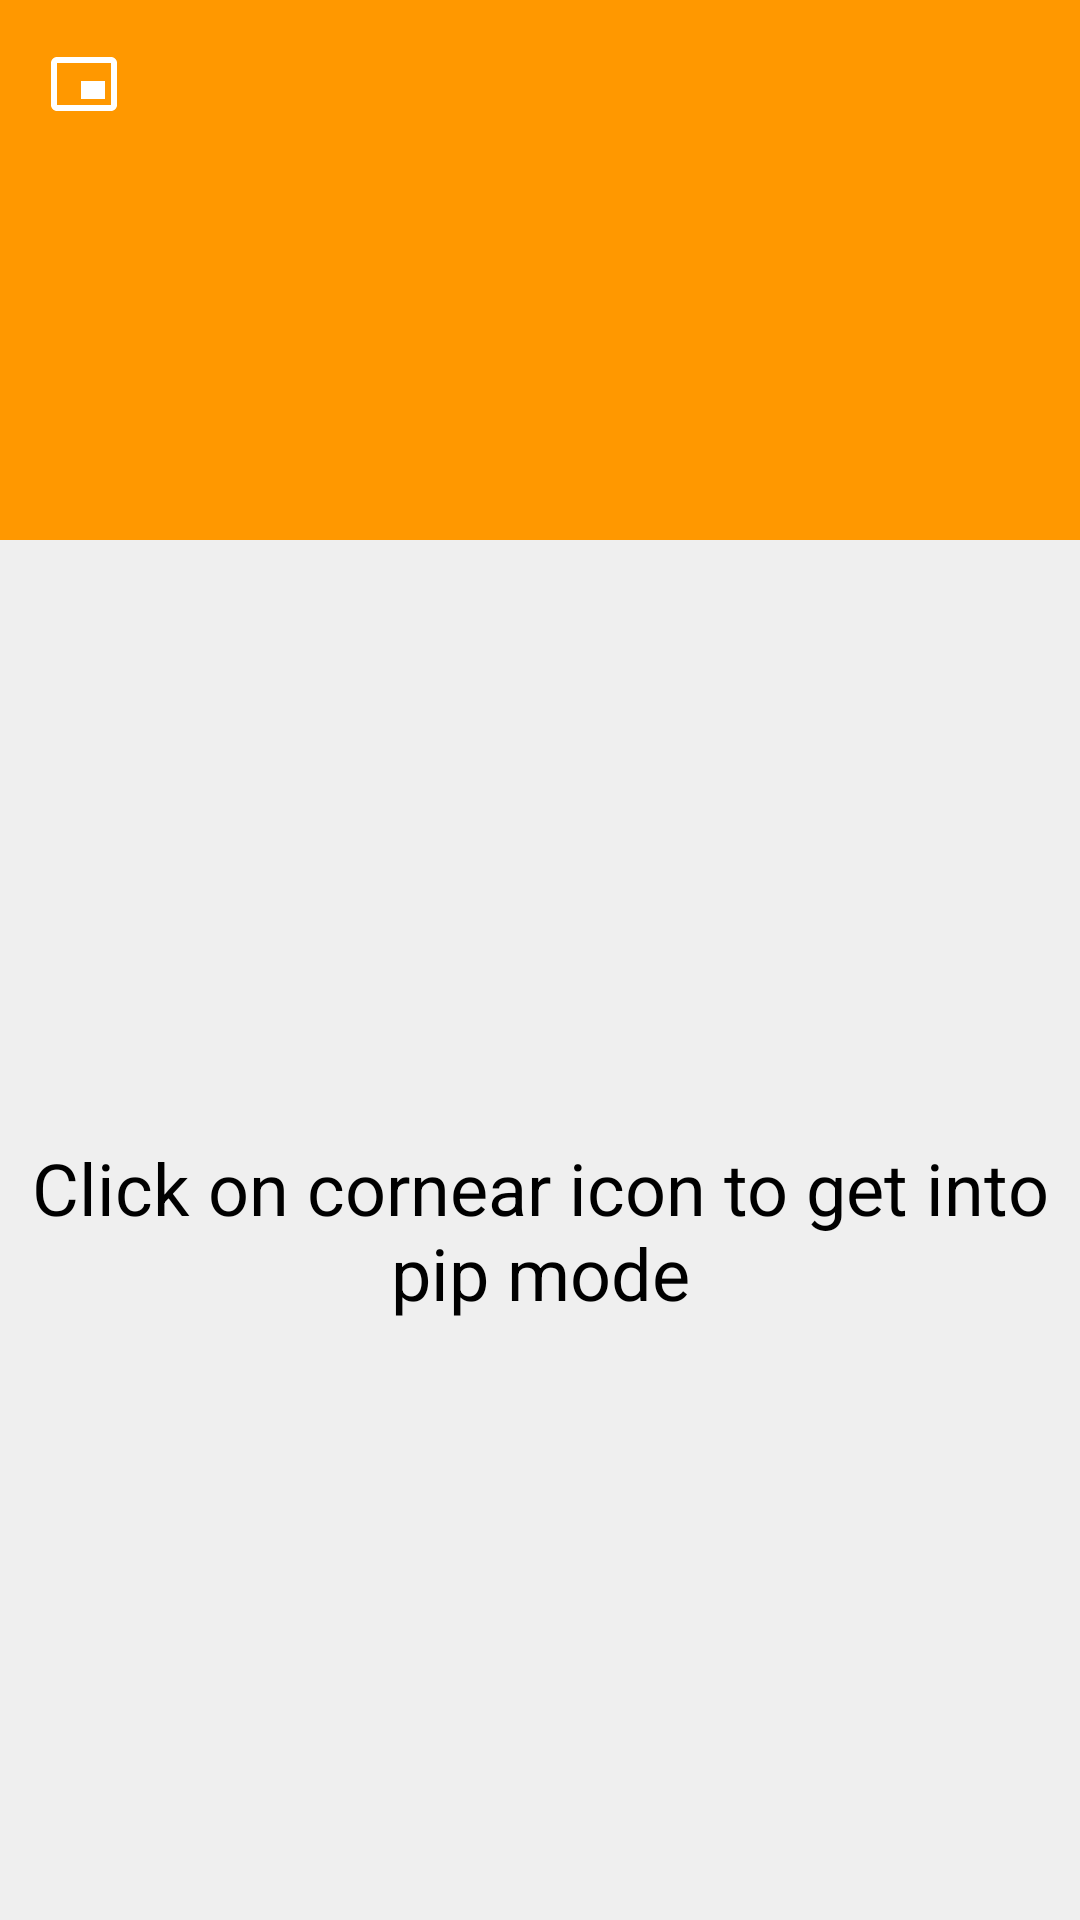

Write the Android layout XML for this screen, with the resource values it uses.
<!-- AndroidManifest.xml: application theme AppTheme -->
<!-- res/layout/activity_pip.xml -->
<?xml version="1.0" encoding="utf-8"?>
<LinearLayout xmlns:android="http://schemas.android.com/apk/res/android"
    android:layout_width="match_parent"
    android:layout_height="match_parent"
    android:orientation="vertical">

    <FrameLayout
        android:id="@+id/frame_mock_player"
        android:layout_width="match_parent"
        android:layout_height="@dimen/app_bar_height"
        android:background="@color/colorAccent">

        <ImageButton
            android:id="@+id/btn_minimize"
            android:layout_width="wrap_content"
            android:layout_height="wrap_content"
            android:layout_gravity="top|start"
            android:layout_margin="@dimen/layout_margin"
            android:background="?selectableItemBackgroundBorderless"
            android:src="@drawable/ic_picture_in_picture_alt_black_24dp"
            android:tint="@android:color/white" />

        
    </FrameLayout>

    <FrameLayout
        android:layout_width="match_parent"
        android:layout_height="match_parent"
        android:background="#EFEFEF">

        

        <TextView
            android:textColor="@android:color/black"
            android:textSize="24sp"

            android:layout_gravity="center"
            android:id="@+id/textView17"
            android:layout_width="wrap_content"
            android:layout_height="wrap_content"
            android:textAlignment="center"
            android:text="Click on cornear icon to get into pip mode" />
    </FrameLayout>
</LinearLayout>
<!-- resources referenced by this layout -->
<resources>
  <color name="colorAccent">#FF9800</color>
  <dimen name="app_bar_height">180dp</dimen>
  <dimen name="layout_margin">16dp</dimen>
  <!-- drawable ic_picture_in_picture_alt_black_24dp (drawable) -->
  <?xml version="1.0" encoding="utf-8"?>
  <vector xmlns:android="http://schemas.android.com/apk/res/android"
      android:width="24dp"
      android:height="24dp"
      android:viewportWidth="24.0"
      android:viewportHeight="24.0">
      <path
          android:fillColor="#FF000000"
          android:pathData="M19,11h-8v6h8v-6zM23,19L23,4.98C23,3.88 22.1,3 21,3L3,3c-1.1,0 -2,0.88 -2,1.98L1,19c0,1.1 0.9,2 2,2h18c1.1,0 2,-0.9 2,-2zM21,19.02L3,19.02L3,4.97h18v14.05z"/>
  </vector>
  <style name="AppTheme" parent="Theme.MaterialComponents.NoActionBar">
          
          <item name="colorPrimary">@color/colorPrimary</item>
          <item name="colorPrimaryDark">@color/colorPrimaryDark</item>
          <item name="colorAccent">@color/colorAccent</item>
      </style>
  <color name="colorPrimary">#838082</color>
  <color name="colorPrimaryDark">#000000</color>
</resources>
